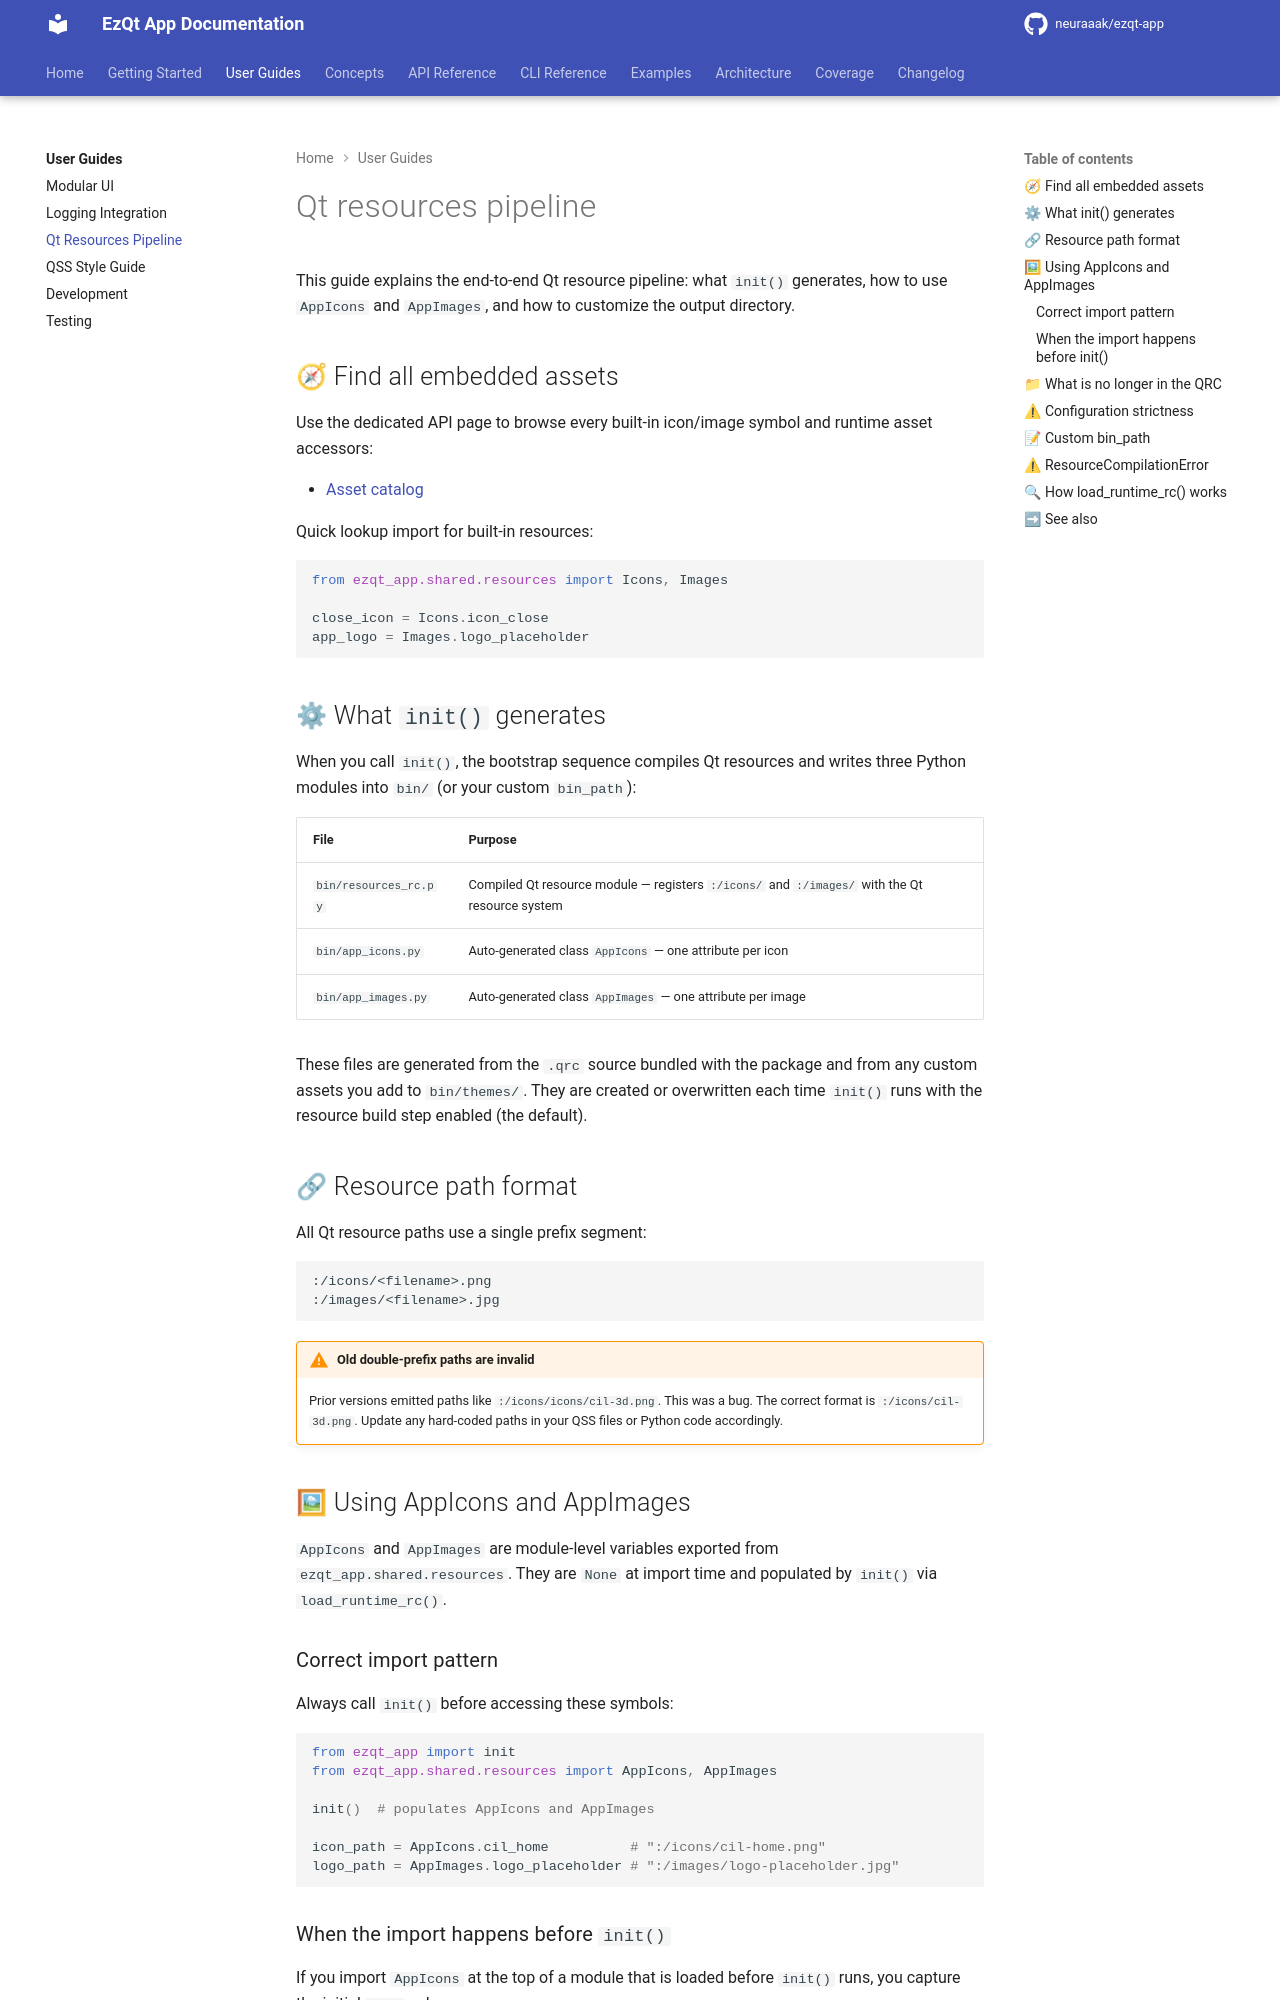

repository: neuraaak/ezqt-app · page: 5.6.2/guides/resources/index.html · generator: mkdocs

# Qt resources pipeline

This guide explains the end-to-end Qt resource pipeline: what `init()` generates,
how to use `AppIcons` and `AppImages`, and how to customize the output directory.

## 🧭 Find all embedded assets

Use the dedicated API page to browse every built-in icon/image symbol and runtime
asset accessors:

- [Asset catalog](../api/assets.md)

Quick lookup import for built-in resources:

```python
from ezqt_app.shared.resources import Icons, Images

close_icon = Icons.icon_close
app_logo = Images.logo_placeholder
```

## ⚙ What `init()` generates

When you call `init()`, the bootstrap sequence compiles Qt resources and writes
three Python modules into `bin/` (or your custom `bin_path`):

| File                  | Purpose                                                                                        |
| :-------------------- | :--------------------------------------------------------------------------------------------- |
| `bin/resources_rc.py` | Compiled Qt resource module — registers `:/icons/` and `:/images/` with the Qt resource system |
| `bin/app_icons.py`    | Auto-generated class `AppIcons` — one attribute per icon                                       |
| `bin/app_images.py`   | Auto-generated class `AppImages` — one attribute per image                                     |

These files are generated from the `.qrc` source bundled with the package and
from any custom assets you add to `bin/themes/`. They are created or overwritten
each time `init()` runs with the resource build step enabled (the default).

## 🔗 Resource path format

All Qt resource paths use a single prefix segment:

```qss
:/icons/<filename>.png
:/images/<filename>.jpg
```

!!! warning "Old double-prefix paths are invalid"
    Prior versions emitted paths like `:/icons/icons/cil-3d.png`. This was a
    bug. The correct format is `:/icons/cil-3d.png`. Update any hard-coded
    paths in your QSS files or Python code accordingly.

## 🖼 Using AppIcons and AppImages

`AppIcons` and `AppImages` are module-level variables exported from
`ezqt_app.shared.resources`. They are `None` at import time and populated
by `init()` via `load_runtime_rc()`.

### Correct import pattern

Always call `init()` before accessing these symbols:

```python
from ezqt_app import init
from ezqt_app.shared.resources import AppIcons, AppImages

init()  # populates AppIcons and AppImages

icon_path = AppIcons.cil_home          # ":/icons/cil-home.png"
logo_path = AppImages.logo_placeholder # ":/images/logo-placeholder.jpg"
```
